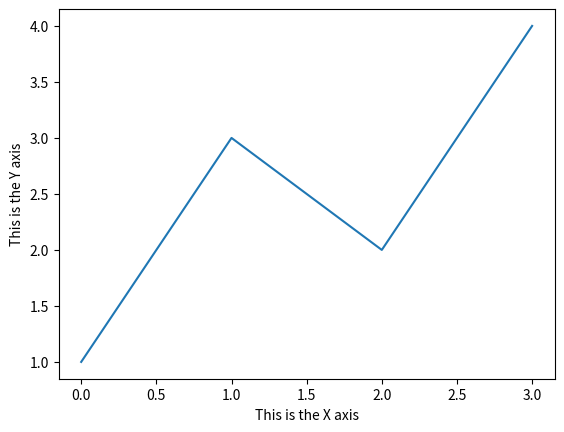

This figure's Python source:
import matplotlib.pyplot as plt
plt.plot([1,3,2,4])
plt.xlabel('This is the X axis')
plt.ylabel('This is the Y axis')
plt.show()
